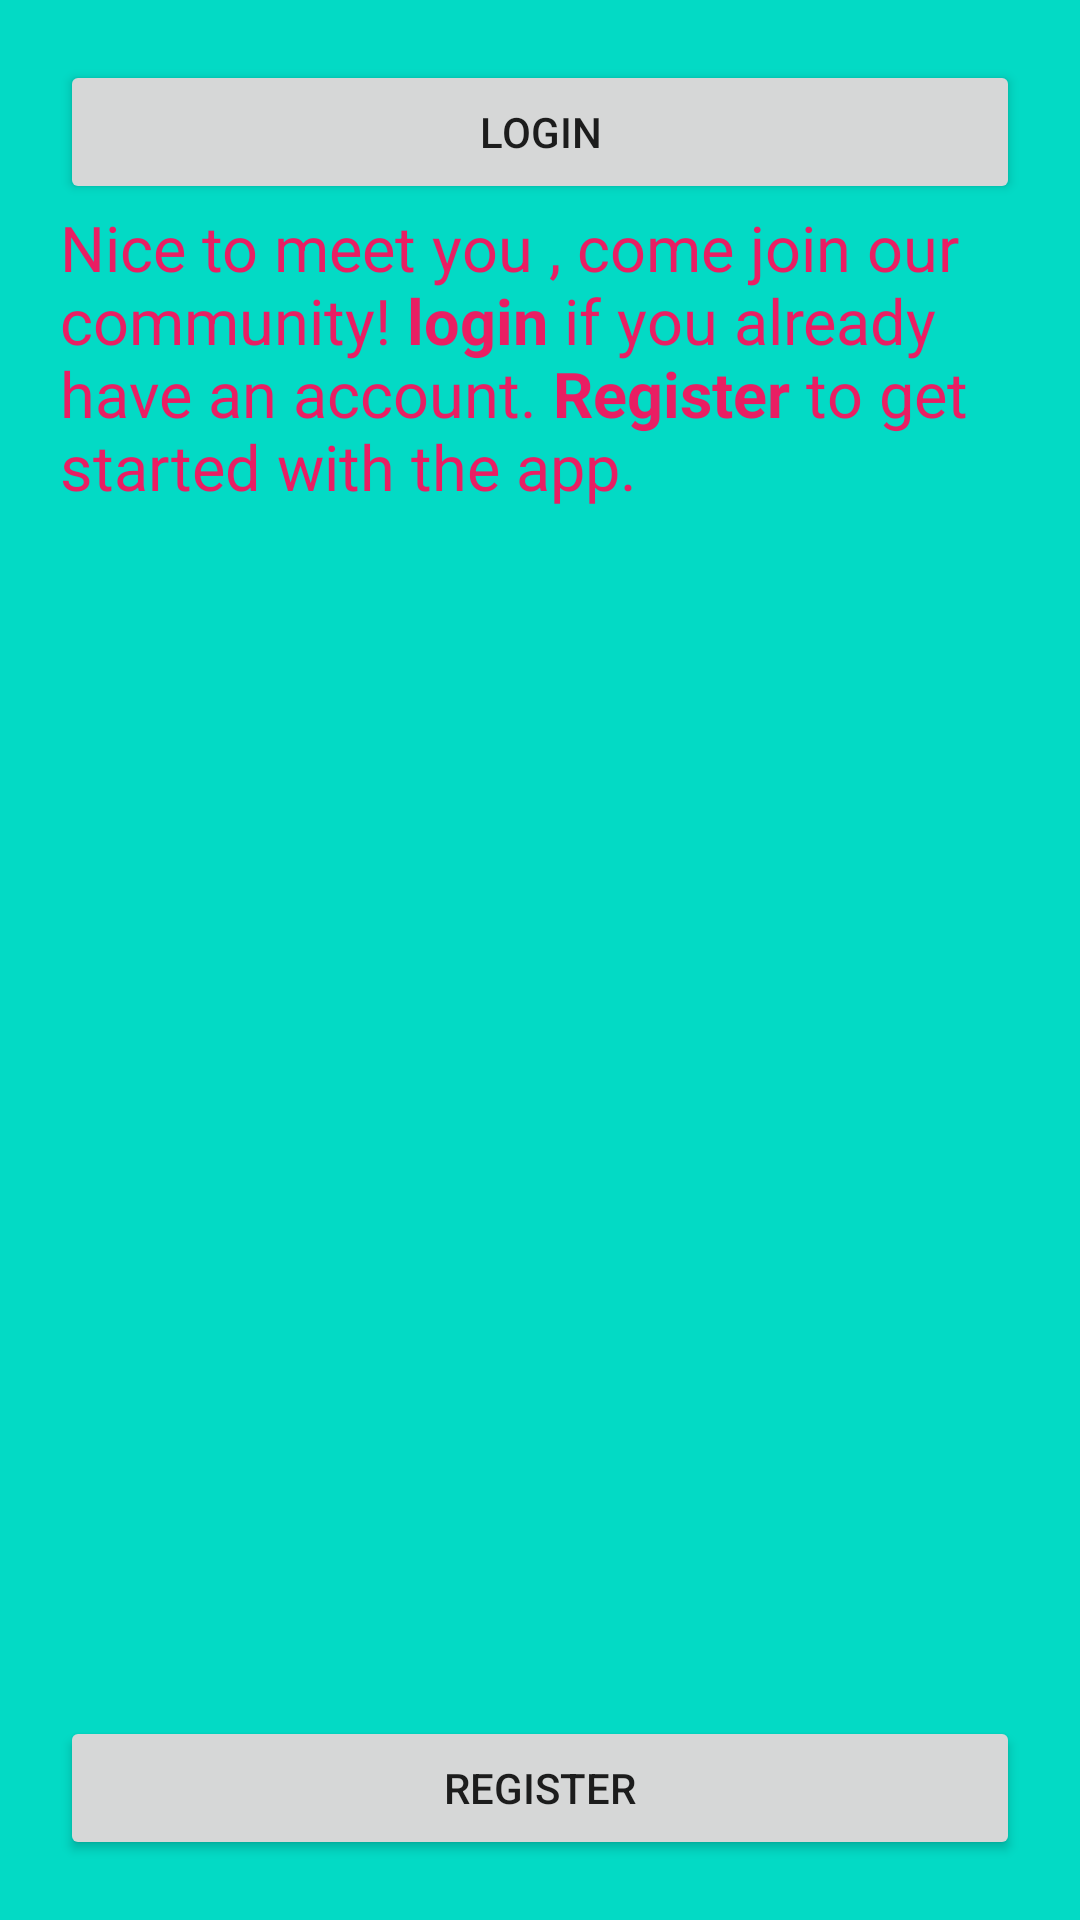

Write the Android layout XML for this screen, with the resource values it uses.
<!-- AndroidManifest.xml: application theme Theme.Mercato -->
<!-- res/layout/activity_main.xml -->
<?xml version="1.0" encoding="utf-8"?>
<androidx.constraintlayout.widget.ConstraintLayout xmlns:android="http://schemas.android.com/apk/res/android"
    xmlns:app="http://schemas.android.com/apk/res-auto"
    xmlns:tools="http://schemas.android.com/tools"
    android:layout_width="match_parent"
    android:layout_height="match_parent"
    tools:context=".MainActivity"
    android:background="@color/teal_200"
    android:padding="20dp">

    <TextView
        android:id="@+id/tv_started_title"
        android:layout_width="wrap_content"
        android:layout_height="wrap_content"
        android:text="@string/started_title"
        android:textColor="#3F51B5"
        android:textSize="36sp"
        app:layout_constraintEnd_toEndOf="parent"
        app:layout_constraintStart_toStartOf="parent"
        app:layout_constraintTop_toTopOf="parent"
        />

    <TextView
        android:id="@+id/tv_started_subtitle"
        android:layout_width="match_parent"
        android:layout_height="wrap_content"
        android:layout_margintop="15dp"
        android:text="@string/started_subtitle"
        android:textColor="#E91E63"
        android:textSize="21sp"
        app:layout_constraintEnd_toEndOf="parent"
        app:layout_constraintStart_toStartOf="parent"
        app:layout_constraintTop_toBottomOf="@+id/tv_started_title"

        />

    

    />

    <ImageView
        android:id="@+id/img_illustration_started"
        android:layout_width="match_parent"
        android:layout_height="wrap_content"
        android:ContentDescription="@string/illustration_img"
        android:src="@drawable/illustration_started"
        app:layout_constraintBottom_toBottomOf="parent"
        app:layout_constraintEnd_toEndOf="parent"

        app:layout_constraintStart_toStartOf="parent"
        app:layout_constraintTop_toTopOf="parent"
        app:layout_constraintVertical_bias="0.0" />

    <androidx.appcompat.widget.AppCompatButton
        android:id="@+id/nextButton"
        android:layout_width="match_parent"
        android:layout_height="wrap_content"
        android:text="@string/btn_login"
        app:layout_constraintEnd_toEndOf="parent"
        app:layout_constraintStart_toStartOf="parent"
        tools:layout_editor_absoluteY="598dp"
        tools:ignore="MissingConstraints"/>

    <androidx.appcompat.widget.AppCompatButton
        android:id="@+id/btn_register"
        android:layout_width="match_parent"
        android:layout_height="wrap_content"
        android:text="@string/btn_register"
        tools:layout_editor_absoluteX="20dp"
        tools:layout_editor_absoluteY="648dp"
        app:layout_constraintBottom_toBottomOf="parent"
        app:layout_constraintStart_toStartOf="parent"
        app:layout_constraintEnd_toEndOf="parent"/>
    
    />



</androidx.constraintlayout.widget.ConstraintLayout>
<!-- resources referenced by this layout -->
<resources>
  <color name="teal_200">#FF03DAC5</color>
  <string name="btn_login">LOGIN</string>
  <string name="btn_register">REGISTER</string>
  <string name="illustration_img">Illustration Image</string>
  <string name="started_subtitle">Nice to meet you , come join our community!
          <br><b>login</b> if you already have an account.</br>
          <br><b>Register</b> to get started with the app.</br>
      </string>
  <string name="started_title">Hello You !</string>
  <style name="Theme.Mercato" parent="Theme.MaterialComponents.DayNight.DarkActionBar">
          
          <item name="colorPrimary">@color/purple_500</item>
          <item name="colorPrimaryVariant">@color/purple_700</item>
          <item name="colorOnPrimary">@color/white</item>
          
          <item name="colorSecondary">@color/teal_200</item>
          <item name="colorSecondaryVariant">@color/teal_700</item>
          <item name="colorOnSecondary">@color/black</item>
          
          <item name="android:statusBarColor" tools:targetApi="l">?attr/colorPrimaryVariant</item>
          
      </style>
  <color name="purple_500">#FF6200EE</color>
  <color name="purple_700">#FF3700B3</color>
  <color name="white">#FFFFFFFF</color>
  <color name="teal_700">#FF018786</color>
  <color name="black">#FF000000</color>
</resources>
